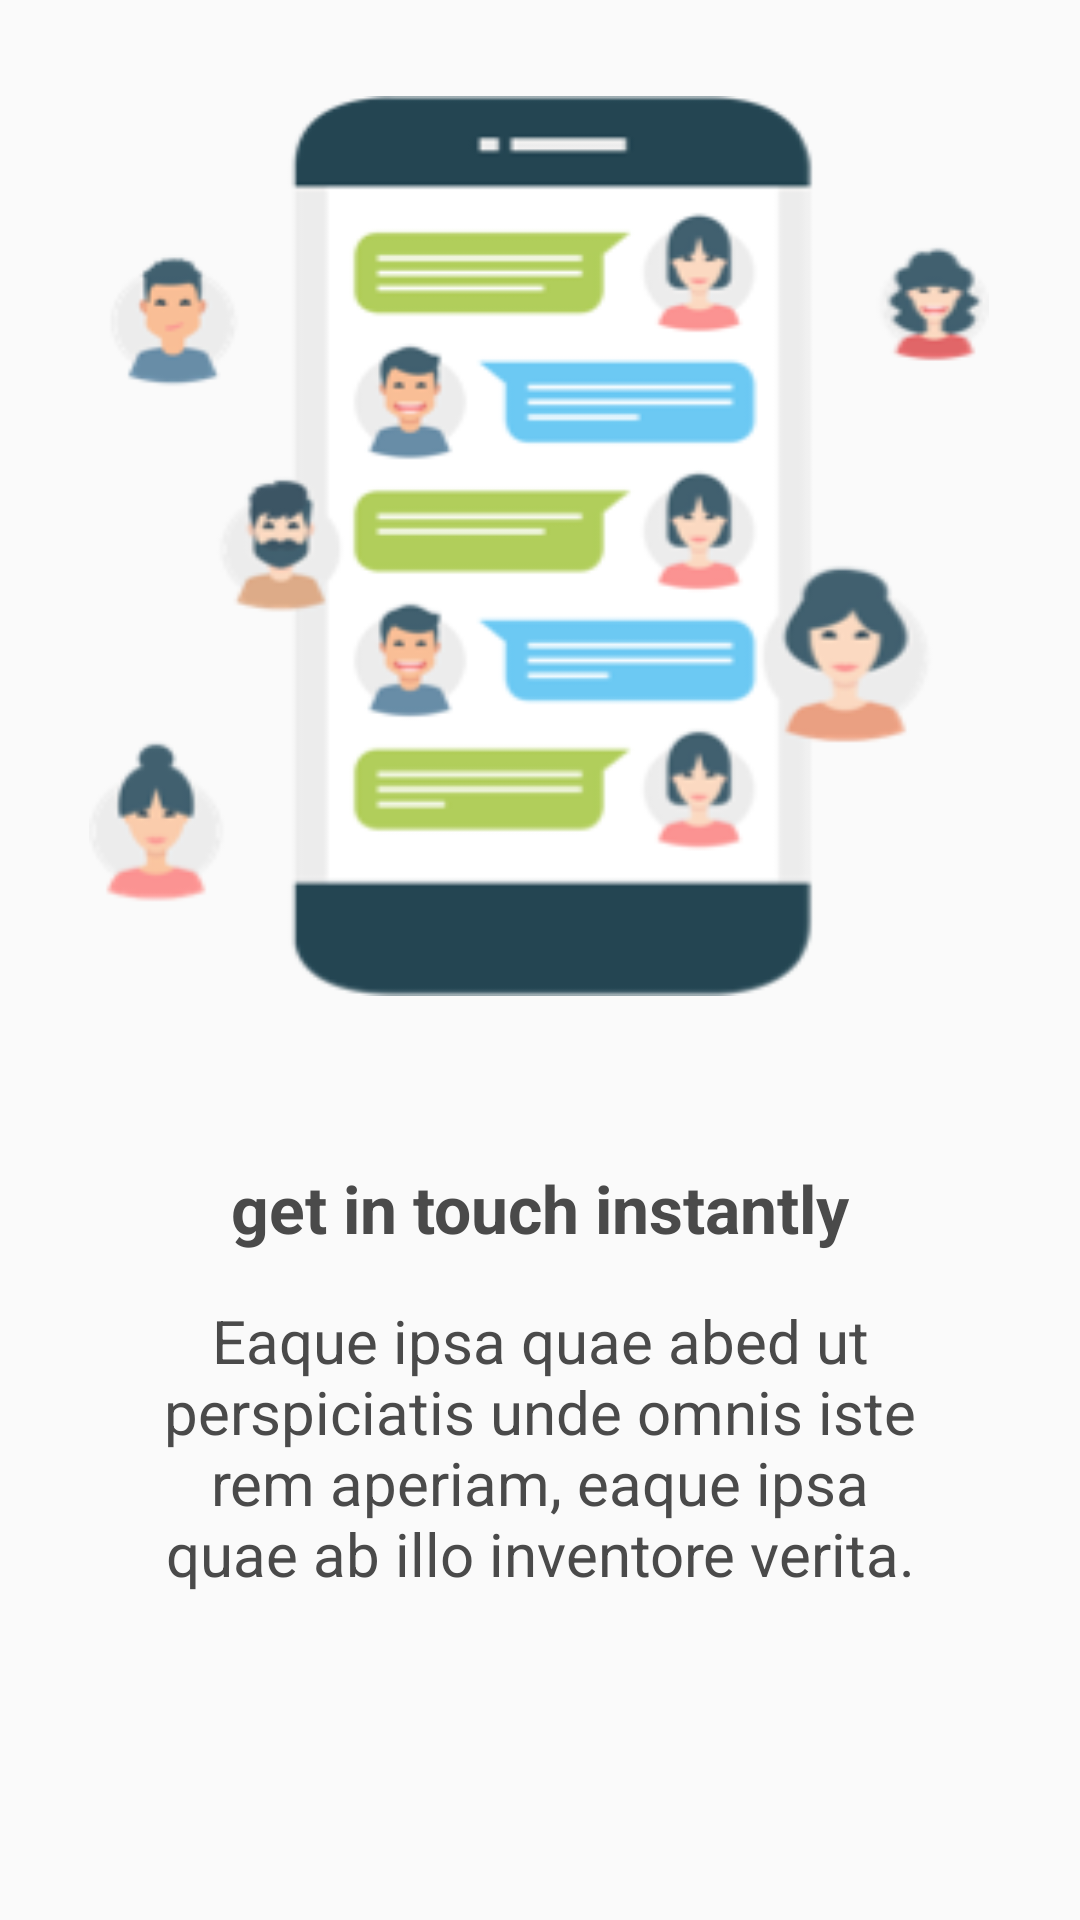

Reconstruct the res/layout file that produces this screen, plus the resources it refers to.
<!-- AndroidManifest.xml: application theme AppTheme -->
<!-- res/layout/fragment_second.xml -->
<?xml version="1.0" encoding="utf-8"?>
<androidx.constraintlayout.widget.ConstraintLayout xmlns:android="http://schemas.android.com/apk/res/android"
    xmlns:app="http://schemas.android.com/apk/res-auto"
    xmlns:tools="http://schemas.android.com/tools"
    android:layout_width="match_parent"
    android:layout_height="match_parent"
    android:orientation="vertical">

    <ImageView
        android:id="@+id/imgSecond"
        android:layout_width="300dp"
        android:layout_height="300dp"
        android:layout_marginTop="32dp"
        android:scaleType="centerCrop"
        android:background="@drawable/ic_second"
        app:layout_constraintHorizontal_bias="0.495"
        app:layout_constraintLeft_toLeftOf="parent"
        app:layout_constraintRight_toRightOf="parent"
        app:layout_constraintTop_toTopOf="parent"
        tools:ignore="ContentDescription" />

    <TextView
        android:id="@+id/IntroSecond"
        android:layout_width="wrap_content"
        android:layout_height="wrap_content"
        android:layout_marginTop="56dp"
        android:text="@string/get_in_touch_instantly"
        android:textColor="@color/color_text"
        android:textSize="22sp"
        android:textStyle="bold"
        app:layout_constraintLeft_toLeftOf="parent"
        app:layout_constraintRight_toRightOf="parent"
        app:layout_constraintTop_toBottomOf="@+id/imgSecond" />

    <TextView
        android:id="@+id/ContentFirst"
        android:layout_width="0dp"
        android:layout_height="wrap_content"
        android:layout_marginTop="16dp"
        android:text="@string/content_second"
        android:textColor="@color/color_text"
        android:gravity="center"
        android:layout_marginRight="48dp"
        android:layout_marginLeft="48dp"
        android:textSize="20sp"
        app:layout_constraintLeft_toLeftOf="parent"
        app:layout_constraintRight_toRightOf="parent"
        app:layout_constraintTop_toBottomOf="@+id/IntroSecond" />
</androidx.constraintlayout.widget.ConstraintLayout>
<!-- resources referenced by this layout -->
<resources>
  <color name="color_text">#4a4a4a</color>
  <!-- drawable ic_second: png bitmap (drawable-hdpi, 15373 bytes) -->
  <string name="content_second">Eaque ipsa quae abed ut perspiciatis unde omnis iste rem aperiam, eaque ipsa quae ab illo inventore verita.</string>
  <string name="get_in_touch_instantly">get in touch instantly</string>
  <style name="AppTheme" parent="Theme.AppCompat.Light.NoActionBar">
          
          <item name="colorPrimary">@color/colorPrimary</item>
          <item name="colorPrimaryDark">@color/colorPrimaryDark</item>
          <item name="colorAccent">@color/colorAccent</item>
      </style>
  <color name="colorPrimary">#008577</color>
  <color name="colorPrimaryDark">#a8e490</color>
  <color name="colorAccent">#D81B60</color>
</resources>
